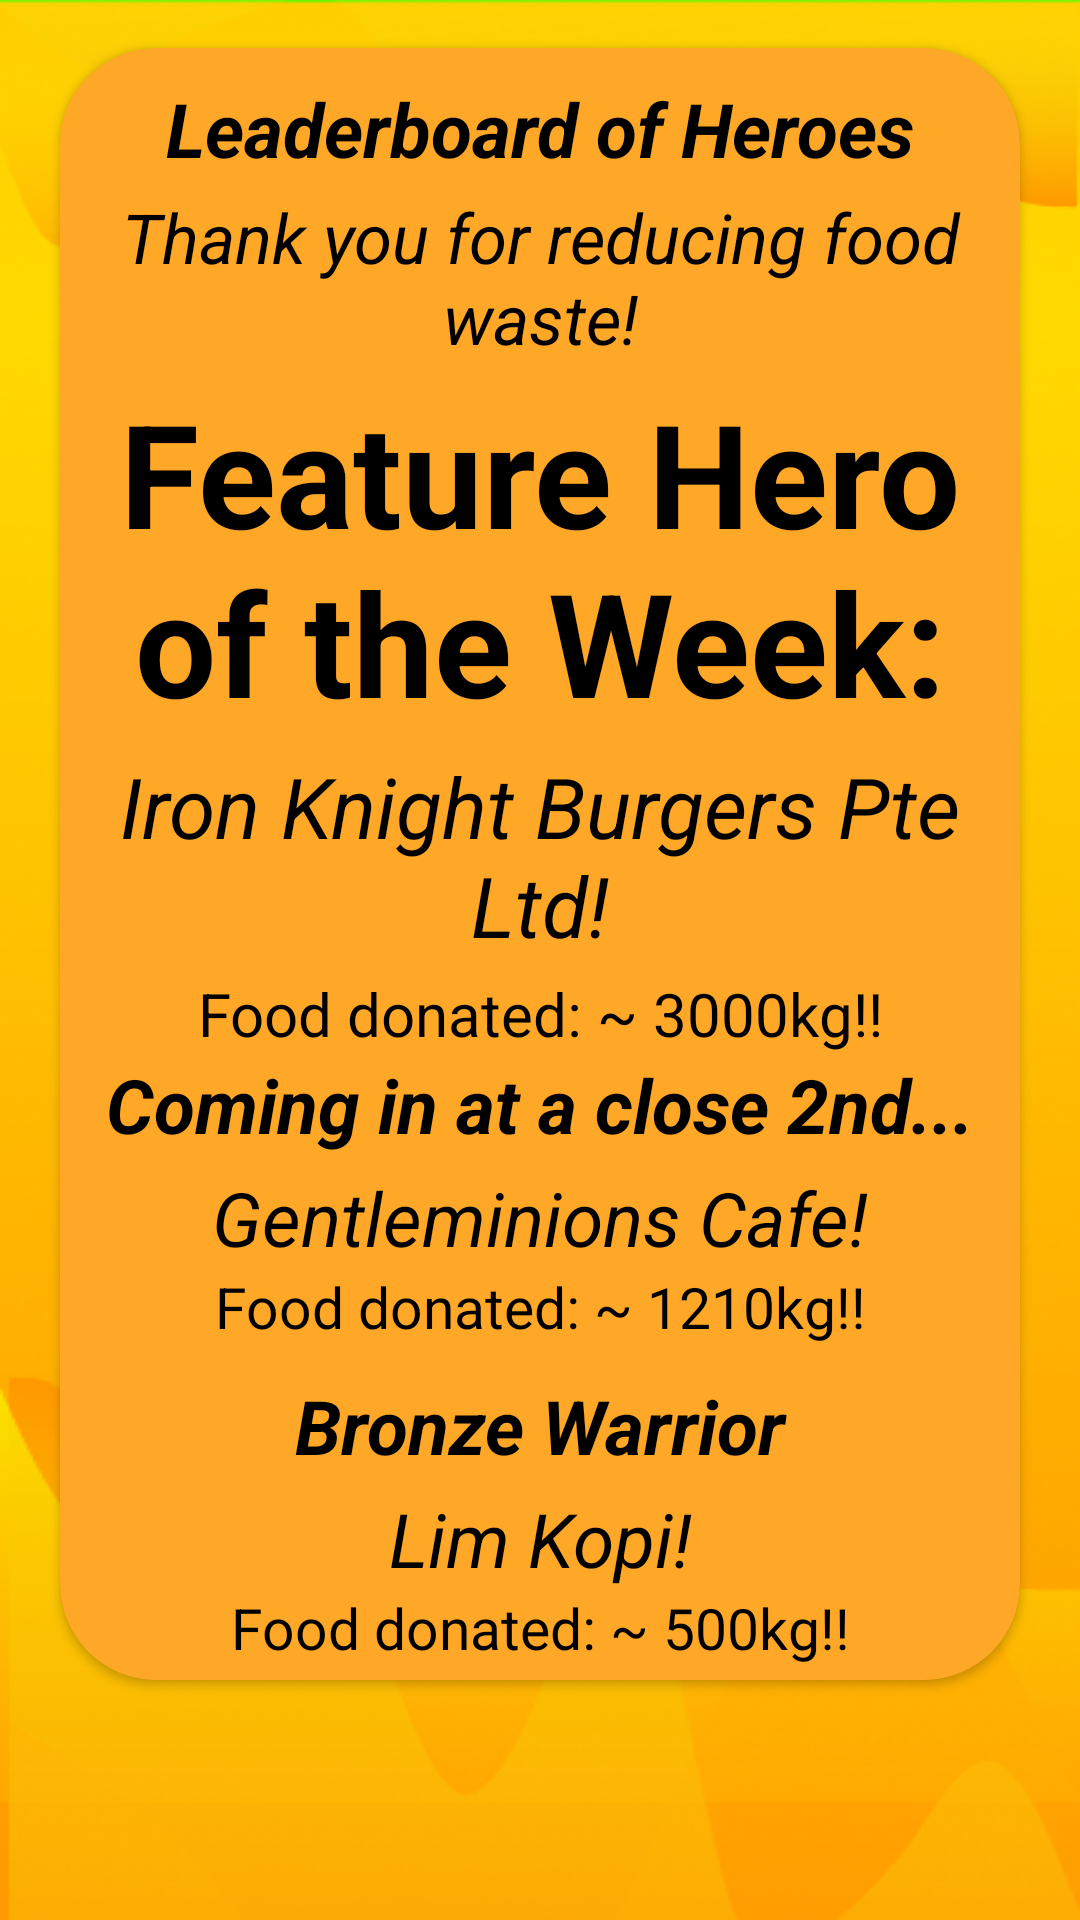

The Android layout XML behind this screen, and the referenced resources:
<!-- AndroidManifest.xml: application theme Theme.FoodForGood -->
<!-- res/layout/activity_leader_board.xml -->
<?xml version="1.0" encoding="utf-8"?>
<androidx.constraintlayout.widget.ConstraintLayout xmlns:android="http://schemas.android.com/apk/res/android"
    xmlns:app="http://schemas.android.com/apk/res-auto"
    xmlns:tools="http://schemas.android.com/tools"
    android:layout_width="match_parent"
    android:layout_height="match_parent"
    android:background="@drawable/background"
    tools:context=".LeaderBoard">

    <androidx.cardview.widget.CardView
        android:layout_width="match_parent"
        android:layout_height="0dp"
        android:layout_marginBottom="80dp"
        android:layout_marginLeft="20dp"
        android:layout_marginRight="20dp"
        app:cardBackgroundColor="#FFA726"
        app:cardCornerRadius="32dp"
        app:layout_constraintBottom_toBottomOf="parent"
        app:layout_constraintHeight_percent="0.85"
        app:layout_constraintHorizontal_bias="0.0"
        app:layout_constraintLeft_toLeftOf="parent"
        app:layout_constraintRight_toRightOf="parent" >

        <LinearLayout
            android:layout_width="match_parent"
            android:layout_height="match_parent"
            android:orientation="vertical">

            <TextView
                android:id="@+id/title1"
                android:layout_width="match_parent"
                android:layout_height="wrap_content"
                android:layout_marginTop="10dp"
                android:drawablePadding="5dp"
                android:gravity="center"
                android:text="Leaderboard of Heroes"
                android:textColor="@color/black"
                android:textSize="25sp"
                android:textStyle="bold|italic"
                app:layout_constraintLeft_toLeftOf="parent"
                app:layout_constraintRight_toRightOf="parent"
                app:layout_constraintTop_toTopOf="parent"
                tools:ignore="HardcodedText" />

            <TextView
                android:id="@+id/g11"
                android:layout_width="match_parent"
                android:layout_height="wrap_content"
                android:layout_marginTop="4dp"
                android:drawablePadding="5dp"
                android:gravity="center"
                android:text="Thank you for reducing food waste!"
                android:textColor="@color/black"
                android:textSize="23sp"
                android:textStyle="italic"
                app:layout_constraintLeft_toLeftOf="parent"
                app:layout_constraintRight_toRightOf="parent"
                app:layout_constraintTop_toTopOf="parent"
                tools:ignore="HardcodedText" />

            <TextView
                android:id="@+id/g21"
                android:layout_width="match_parent"
                android:layout_height="wrap_content"
                android:layout_marginTop="4dp"
                android:drawablePadding="5dp"
                android:gravity="center"
                android:text="Feature Hero of the Week:"
                android:textColor="@color/black"
                android:textSize="48sp"
                android:textStyle="bold"
                app:layout_constraintLeft_toLeftOf="parent"
                app:layout_constraintRight_toRightOf="parent"
                app:layout_constraintTop_toTopOf="parent"
                tools:ignore="HardcodedText" />

            <TextView
                android:id="@+id/g31"
                android:layout_width="match_parent"
                android:layout_height="wrap_content"
                android:layout_marginTop="4dp"
                android:drawablePadding="5dp"
                android:gravity="center"
                android:text="Iron Knight Burgers Pte Ltd!"
                android:textColor="@color/black"
                android:textSize="28sp"
                app:layout_constraintLeft_toLeftOf="parent"
                app:layout_constraintRight_toRightOf="parent"
                app:layout_constraintTop_toTopOf="parent"
                android:textStyle="italic"
                tools:ignore="HardcodedText" />

            <TextView
                android:id="@+id/g41"
                android:layout_width="match_parent"
                android:layout_height="wrap_content"
                android:layout_marginTop="4dp"
                android:drawablePadding="5dp"
                android:gravity="center"
                android:text="Food donated: ~ 3000kg!!"
                android:textColor="@color/black"
                android:textSize="20sp"
                app:layout_constraintLeft_toLeftOf="parent"
                app:layout_constraintRight_toRightOf="parent"
                app:layout_constraintTop_toTopOf="parent"
                tools:ignore="HardcodedText" />

            <TextView
                android:id="@+id/ga"
                android:layout_width="match_parent"
                android:layout_height="wrap_content"
                android:layout_marginTop="0dp"
                android:drawablePadding="5dp"
                android:gravity="center"
                android:textStyle="bold|italic"
                android:text="Coming in at a close 2nd..."
                android:textColor="@color/black"
                android:textSize="25sp"
                app:layout_constraintLeft_toLeftOf="parent"
                app:layout_constraintRight_toRightOf="parent"
                app:layout_constraintTop_toTopOf="parent"
                tools:ignore="HardcodedText" />

            <TextView
                android:id="@+id/g5"
                android:layout_width="match_parent"
                android:layout_height="wrap_content"
                android:layout_marginTop="4dp"
                android:drawablePadding="5dp"
                android:gravity="center"
                android:text="Gentleminions Cafe!"
                android:textStyle="italic"
                android:textColor="@color/black"
                android:textSize="25sp"
                app:layout_constraintLeft_toLeftOf="parent"
                app:layout_constraintRight_toRightOf="parent"
                app:layout_constraintTop_toTopOf="parent"
                tools:ignore="HardcodedText" />

            <TextView
                android:id="@+id/g6"
                android:layout_width="match_parent"
                android:layout_height="wrap_content"
                android:layout_marginTop="0dp"
                android:drawablePadding="5dp"
                android:gravity="center"
                android:text="Food donated: ~ 1210kg!!"
                android:textColor="@color/black"
                android:textSize="19sp"
                app:layout_constraintLeft_toLeftOf="parent"
                app:layout_constraintRight_toRightOf="parent"
                app:layout_constraintTop_toTopOf="parent"
                tools:ignore="HardcodedText" />

            <TextView
                android:id="@+id/g9"
                android:layout_width="match_parent"
                android:layout_height="wrap_content"
                android:layout_marginTop="10dp"
                android:drawablePadding="5dp"
                android:gravity="center"
                android:textStyle="bold|italic"
                android:text="Bronze Warrior"
                android:textColor="@color/black"
                android:textSize="25sp"
                app:layout_constraintLeft_toLeftOf="parent"
                app:layout_constraintRight_toRightOf="parent"
                app:layout_constraintTop_toTopOf="parent"
                tools:ignore="HardcodedText" />

            <TextView
                android:id="@+id/g511"
                android:layout_width="match_parent"
                android:layout_height="wrap_content"
                android:layout_marginTop="4dp"
                android:drawablePadding="5dp"
                android:gravity="center"
                android:text="Lim Kopi!"
                android:textStyle="italic"
                android:textColor="@color/black"
                android:textSize="25sp"
                app:layout_constraintLeft_toLeftOf="parent"
                app:layout_constraintRight_toRightOf="parent"
                app:layout_constraintTop_toTopOf="parent"
                tools:ignore="HardcodedText" />



            <TextView
                android:id="@+id/g611"
                android:layout_width="match_parent"
                android:layout_height="wrap_content"
                android:layout_marginTop="0dp"
                android:drawablePadding="5dp"
                android:gravity="center"
                android:text="Food donated: ~ 500kg!!"
                android:textColor="@color/black"
                android:textSize="19sp"
                app:layout_constraintLeft_toLeftOf="parent"
                app:layout_constraintRight_toRightOf="parent"
                app:layout_constraintTop_toTopOf="parent"
                tools:ignore="HardcodedText" />

        </LinearLayout>


    </androidx.cardview.widget.CardView>

    <Button
        android:id="@+id/returnbutton1"
        android:layout_width="wrap_content"
        android:layout_height="wrap_content"
        android:layout_gravity="right"
        android:layout_marginTop="664dp"
        android:layout_marginRight="20dp"
        android:gravity="center_horizontal"
        android:text="Return"
        app:layout_constraintHorizontal_bias="0.531"
        app:layout_constraintLeft_toLeftOf="parent"
        app:layout_constraintRight_toRightOf="parent"
        app:layout_constraintTop_toTopOf="parent" />

</androidx.constraintlayout.widget.ConstraintLayout>
<!-- resources referenced by this layout -->
<resources>
  <!-- drawable background: png bitmap (drawable, 177138 bytes) -->
  <style name="Theme.FoodForGood" parent="Theme.MaterialComponents.DayNight.NoActionBar">
          
          <item name="colorPrimary">@color/purple_500</item>
          <item name="colorPrimaryVariant">@color/purple_700</item>
          <item name="colorOnPrimary">@color/white</item>
          
          <item name="colorSecondary">@color/teal_200</item>
          <item name="colorSecondaryVariant">@color/teal_700</item>
          <item name="colorOnSecondary">@color/black</item>
          
          <item name="android:statusBarColor" tools:targetApi="l">?attr/colorPrimaryVariant</item>
          
      </style>
  <!-- not gathered from this repository: default colours our renderer supplied (Android Studio template values) -->
  <color name="purple_500">#FF6200EE</color>
  <color name="purple_700">#FF3700B3</color>
  <color name="teal_200">#FF03DAC5</color>
  <color name="teal_700">#FF018786</color>
  <color name="black">#FF000000</color>
  <color name="white">#FFFFFFFF</color>
</resources>
